Image classification data set "ProjectAkhirMultimedia" (M-2002/ProjectAkhirMultimedia on GitHub). Class labels (9): emprit ginger, jahe merah, jahe putih, kencur, kunyit hitam, kunyit kuning, kunyit putih, lengkuas, temulawak.

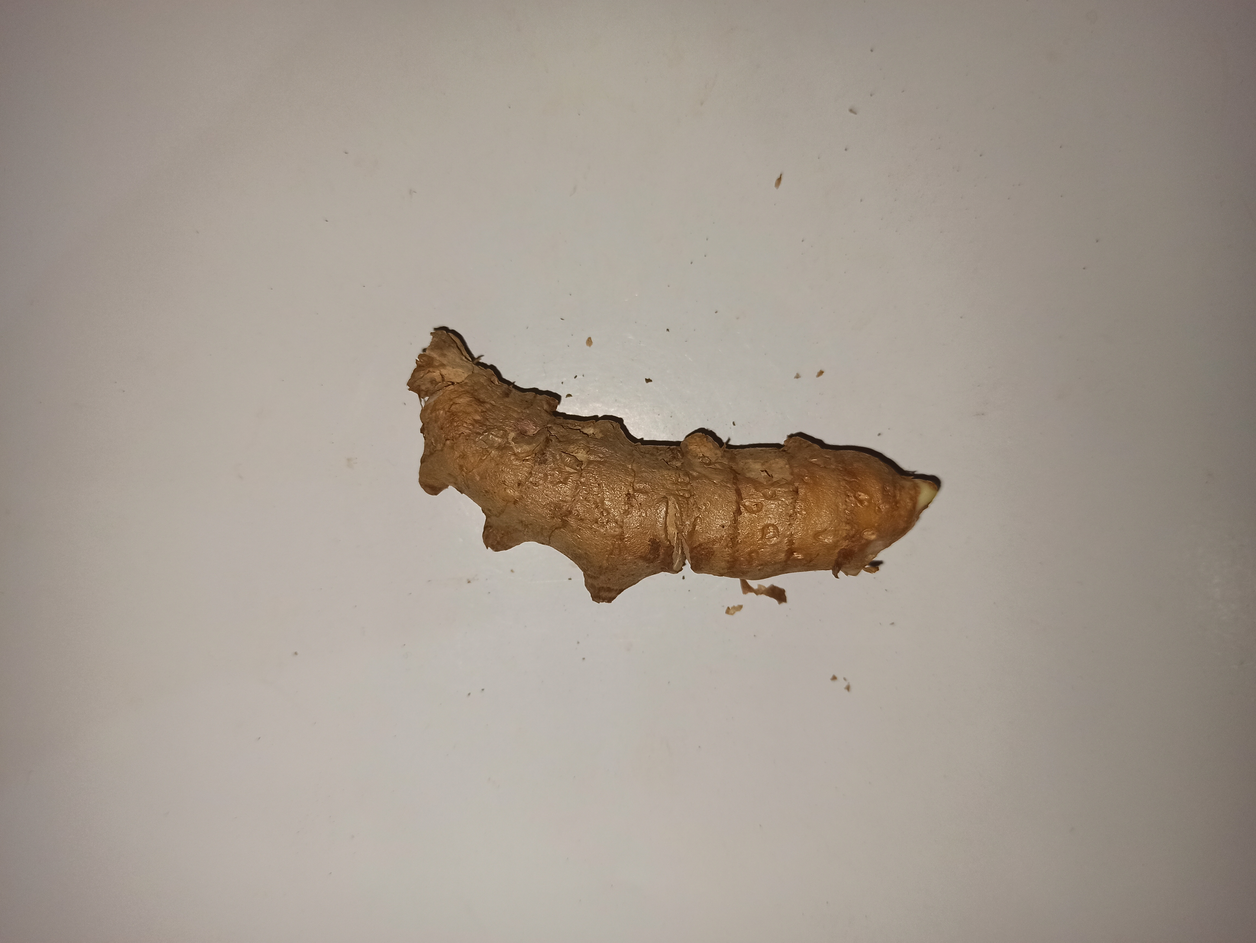
Label: kunyit kuning

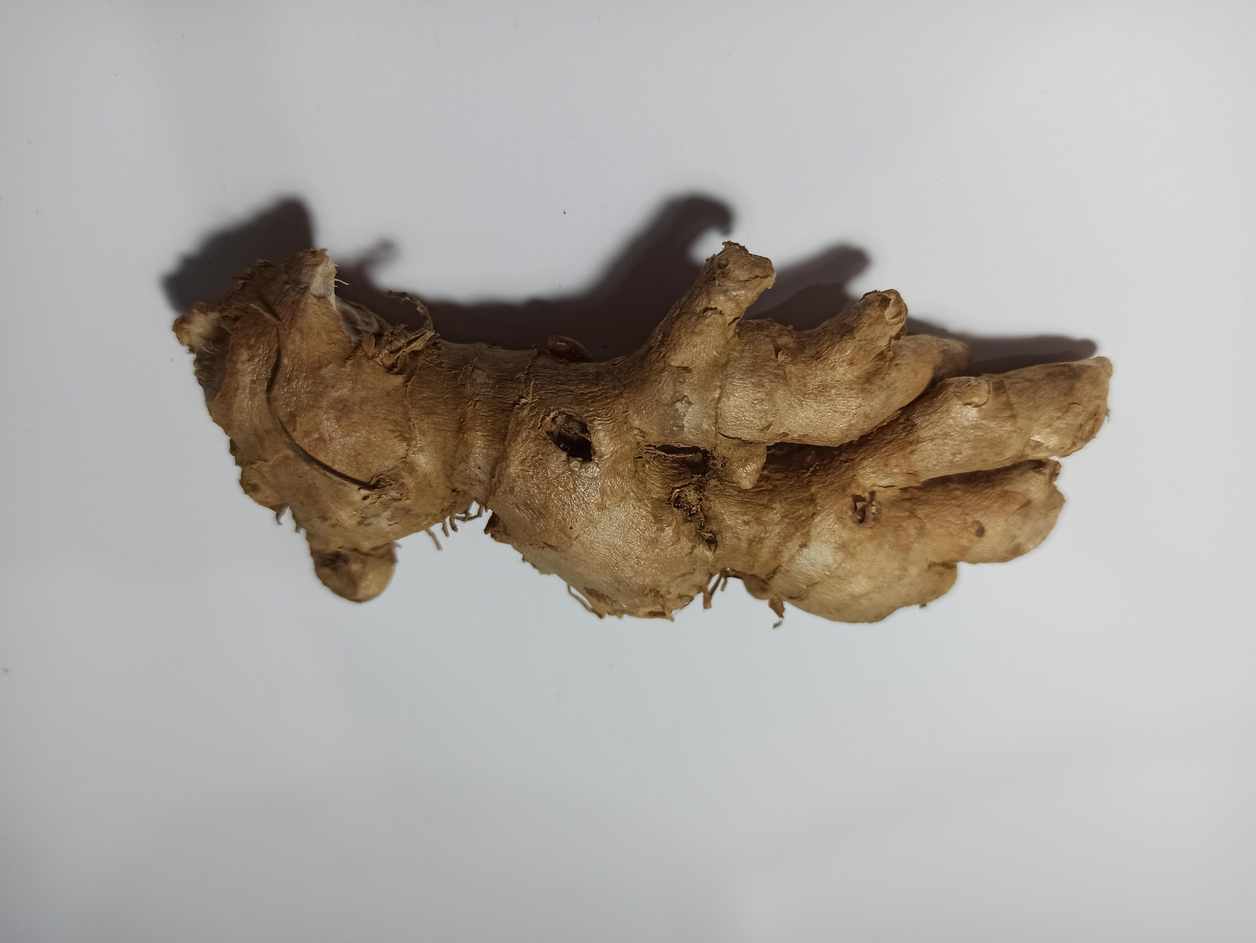
Label: jahe merah

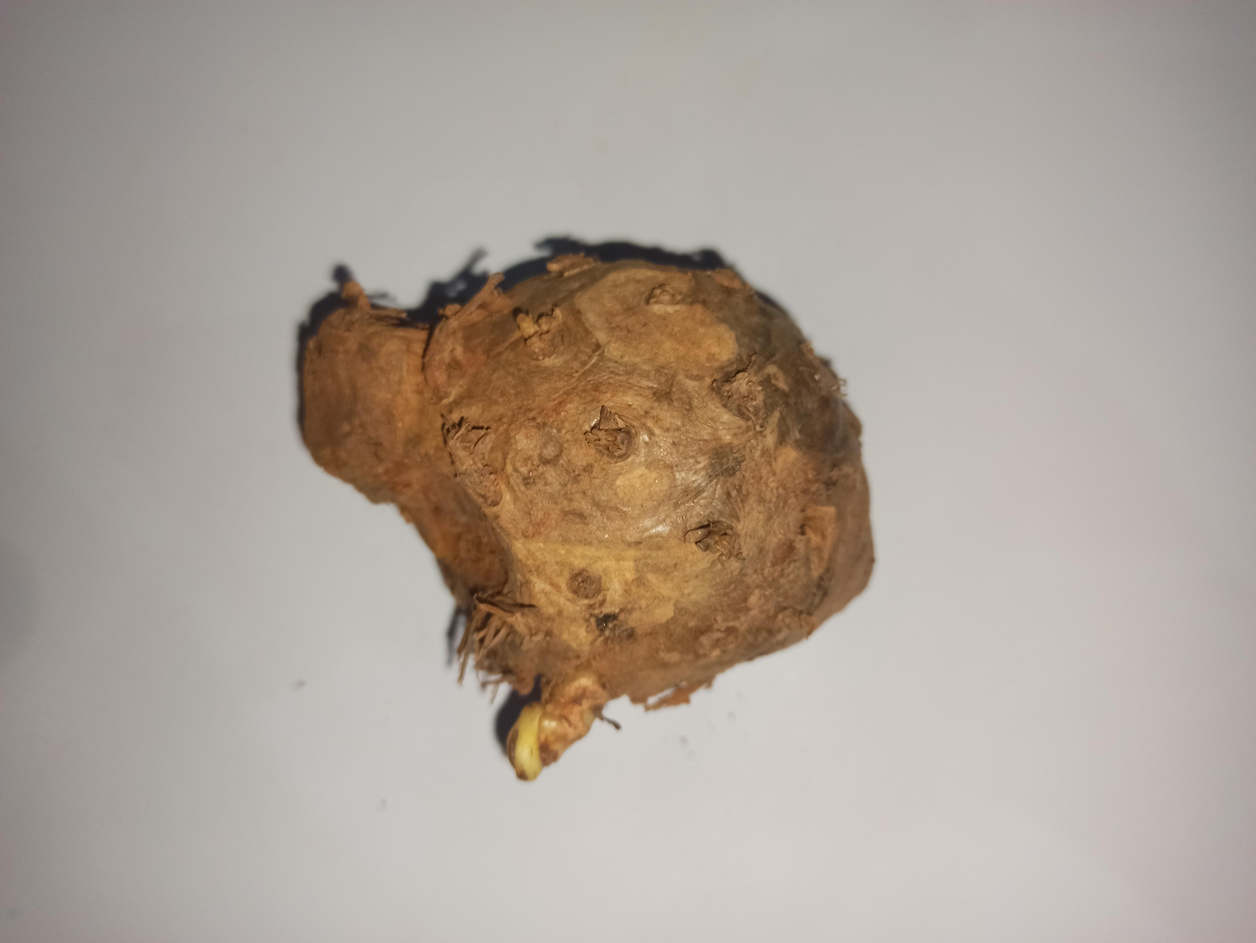
Label: temulawak

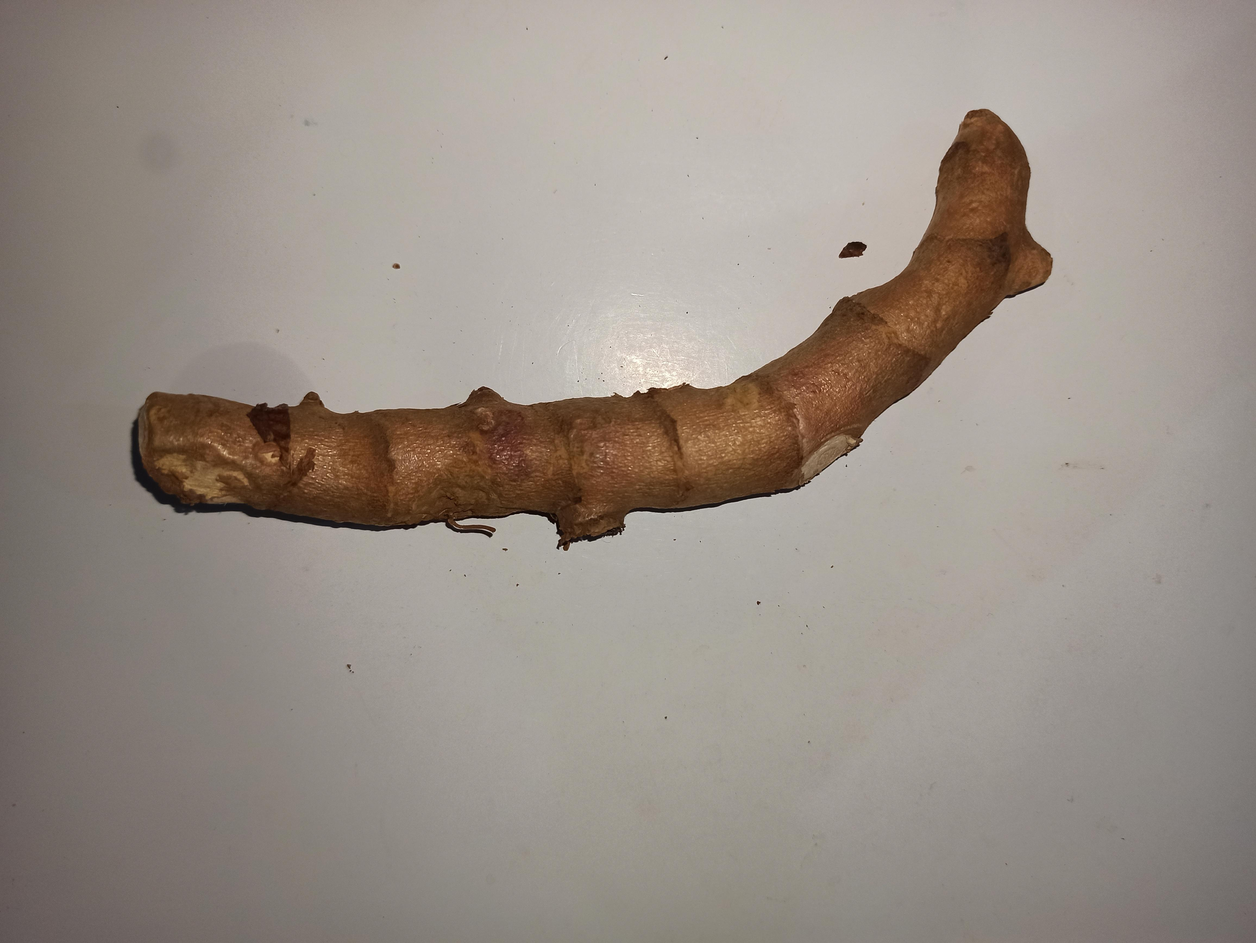
Label: kunyit hitam

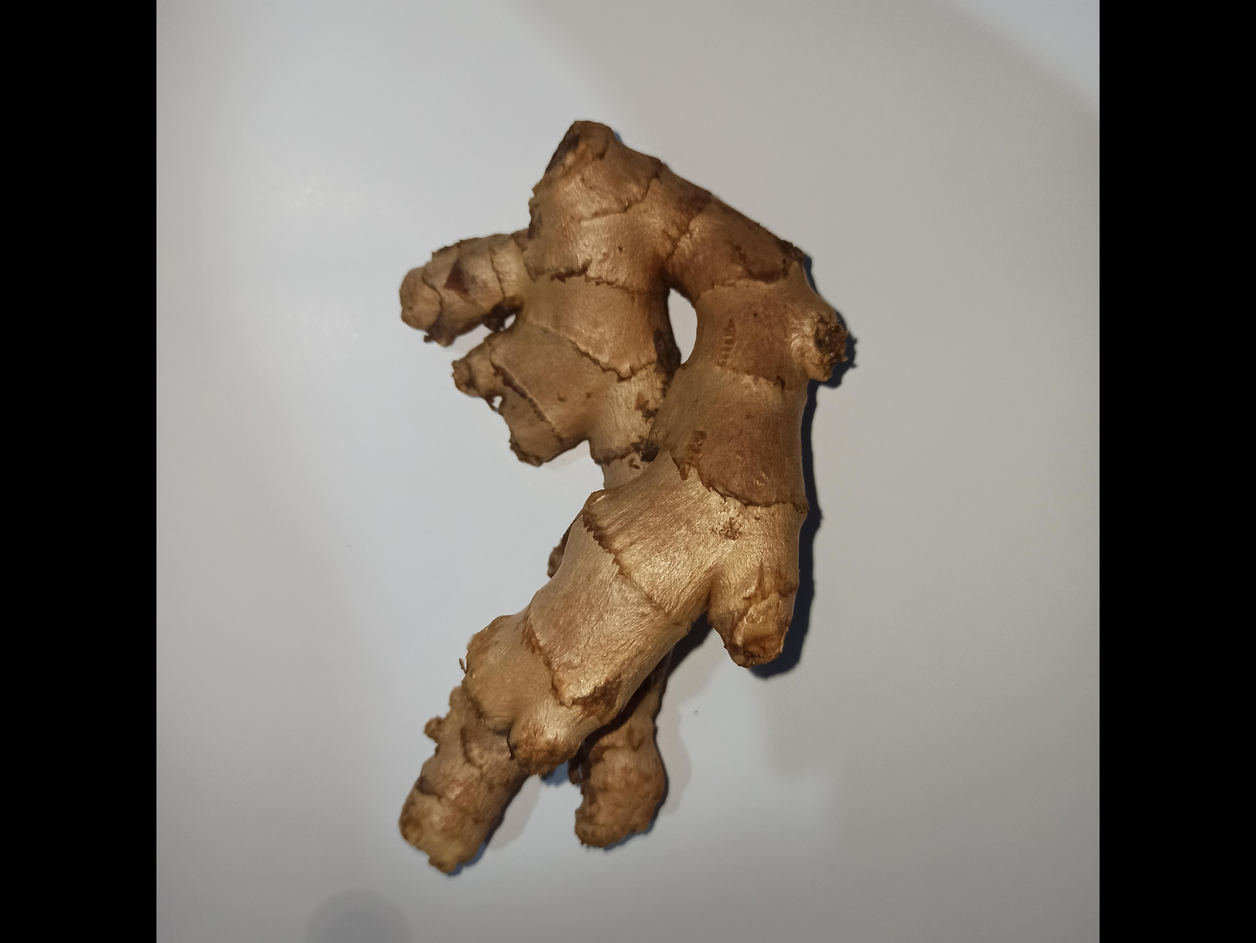
Label: jahe putih

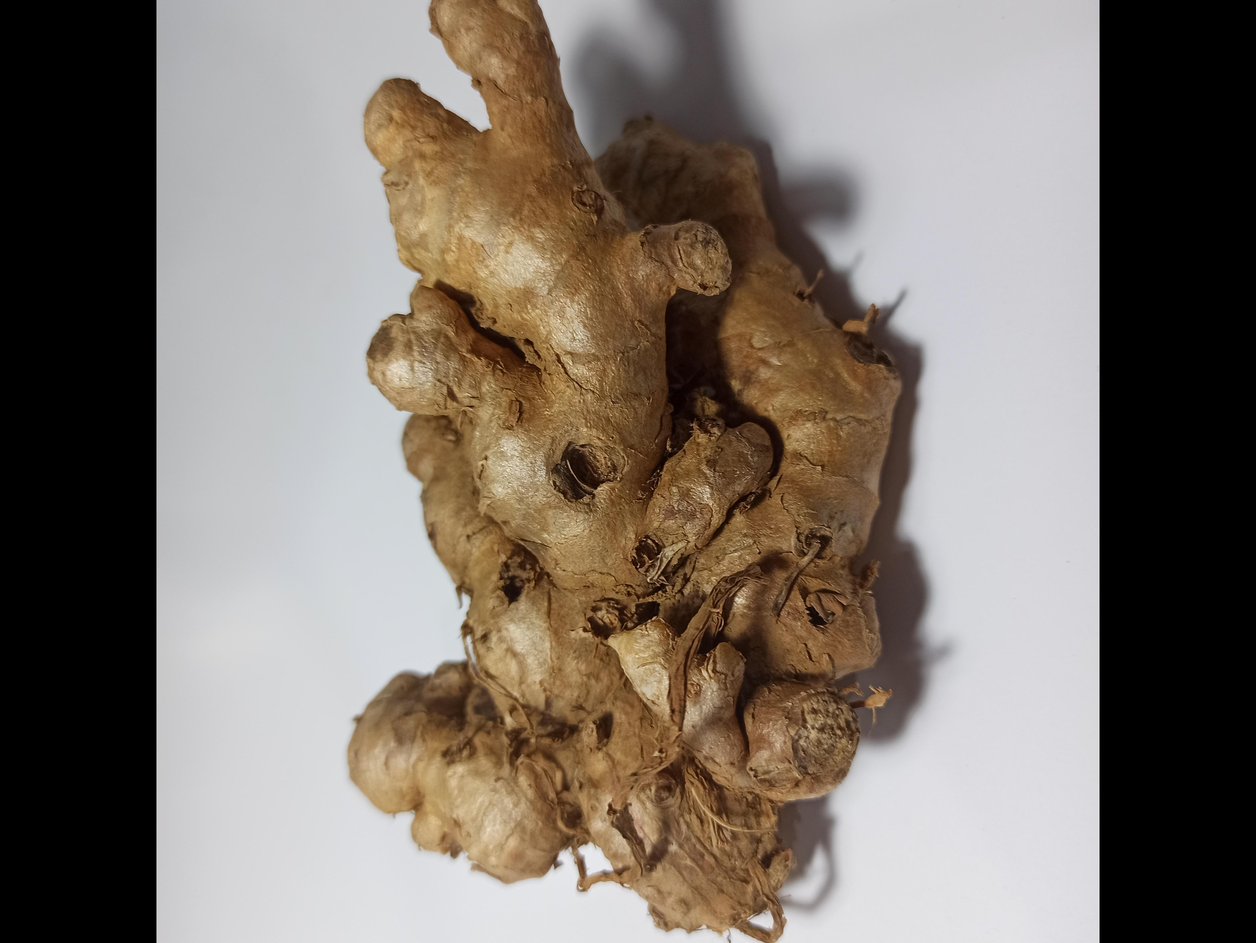
Label: emprit ginger
